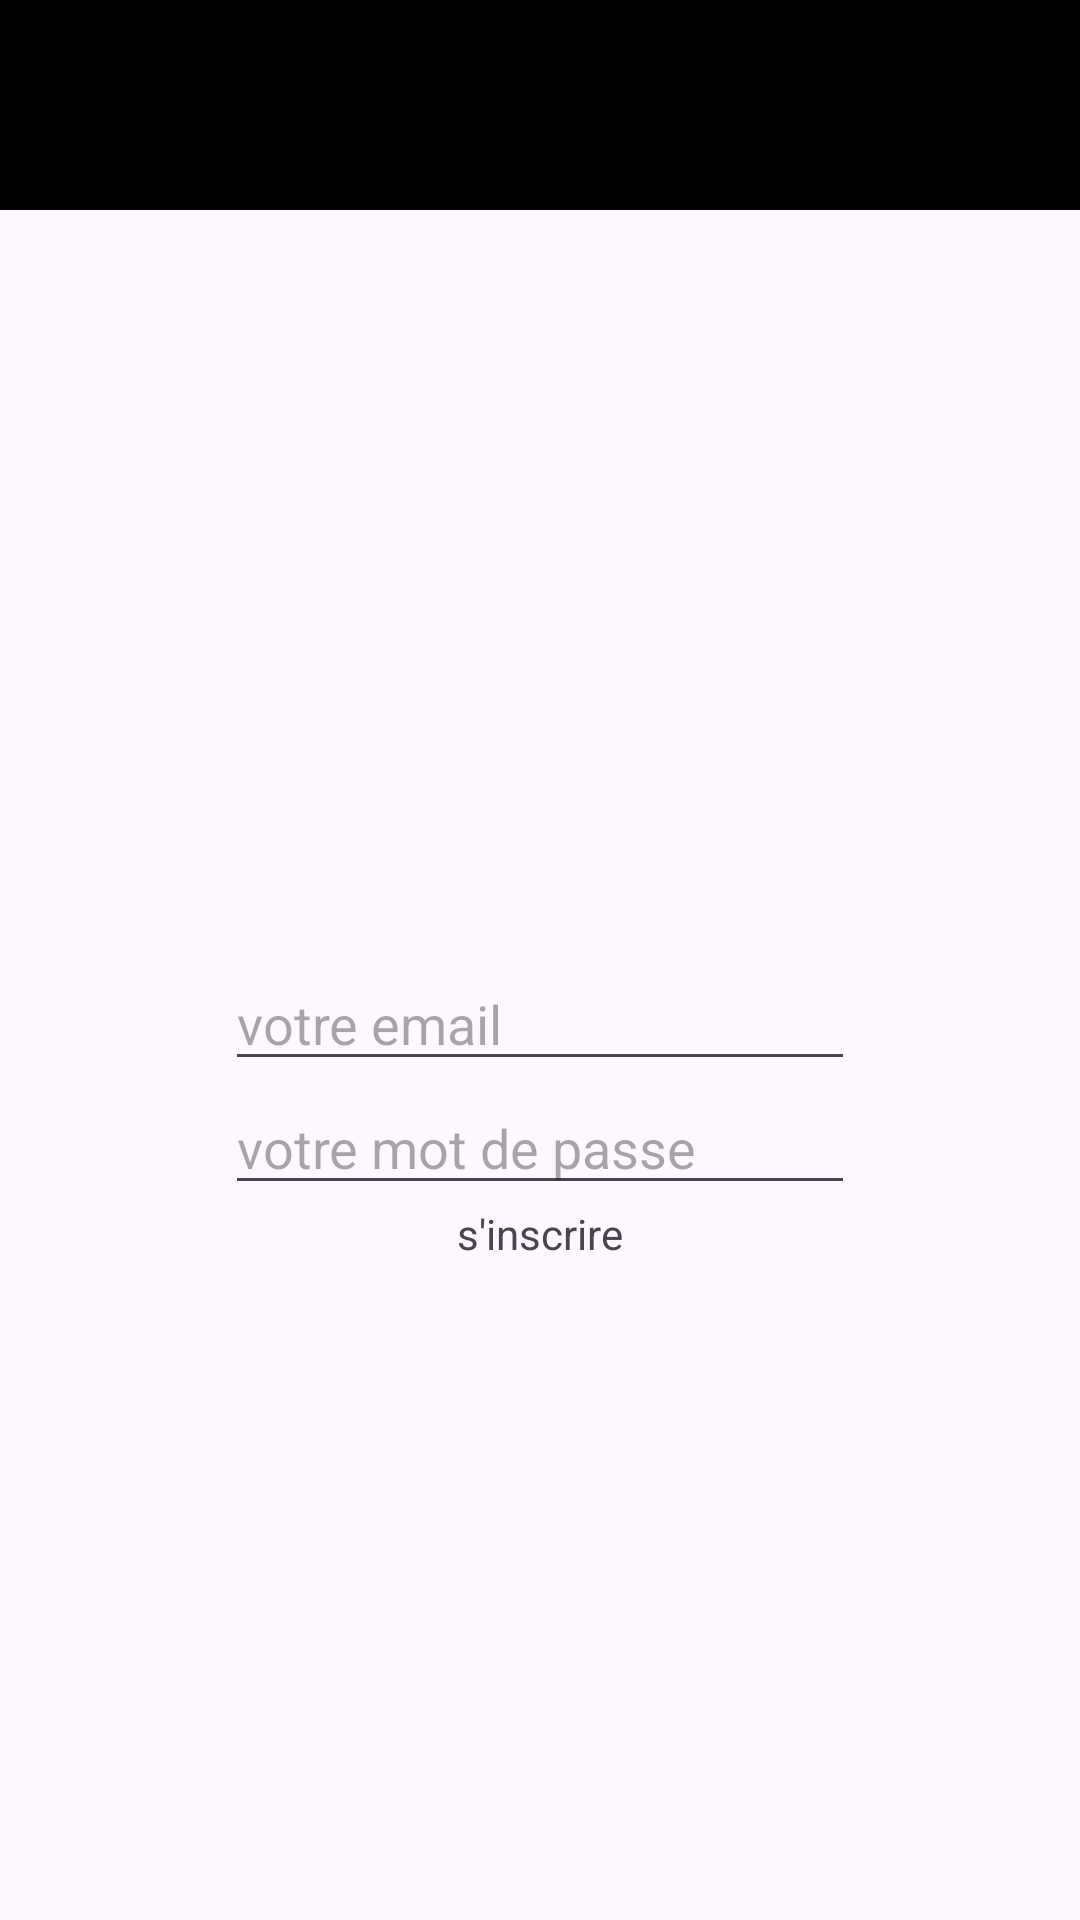

Produce the Android XML layout that renders to this screen, including the resource entries it uses.
<!-- AndroidManifest.xml: application theme Theme.Material3.Light -->
<!-- res/layout/activity_login.xml -->
<?xml version="1.0" encoding="utf-8"?>
<androidx.constraintlayout.widget.ConstraintLayout xmlns:android="http://schemas.android.com/apk/res/android"
    xmlns:tools="http://schemas.android.com/tools"
    android:layout_width="match_parent"
    android:layout_height="match_parent"
    tools:context=".Login">
    <LinearLayout
        android:layout_width="match_parent"
        android:layout_height="match_parent"
        android:orientation="vertical"
        >
        <Toolbar
            android:layout_width="match_parent"
            android:layout_height="70dp"
            android:background="@color/black">
        </Toolbar>
        
        <LinearLayout
            android:layout_width="match_parent"
            android:layout_height="600dp"
            android:orientation="vertical"
            android:gravity="center">

            <com.google.android.material.textfield.TextInputEditText
                android:id="@+id/login_email"
                android:layout_width="wrap_content"
                android:layout_height="wrap_content"
                android:ems="10"
                android:hint="@string/votre_email"
                android:inputType="textEmailAddress" />

            <com.google.android.material.textfield.TextInputEditText
                android:id="@+id/login_password"
                android:layout_width="wrap_content"
                android:layout_height="wrap_content"
                android:ems="10"
                android:hint="@string/votre_mot_de_passe"
                android:inputType="textPassword" />

            <TextView
                android:layout_width="wrap_content"
                android:layout_height="wrap_content"
                android:text="@string/s_inscrire"
                android:id="@+id/register_link"
                />


        </LinearLayout>

        <Button
            android:id="@+id/login_button"
            android:layout_width="wrap_content"
            android:layout_height="wrap_content"
            android:layout_gravity="center"
            android:text="@string/login" />

    </LinearLayout>
</androidx.constraintlayout.widget.ConstraintLayout>
<!-- resources referenced by this layout -->
<resources>
  <color name="black">#FF000000</color>
  <string name="login">login</string>
  <string name="s_inscrire">s\'inscrire</string>
  <string name="votre_email">votre email</string>
  <string name="votre_mot_de_passe">votre mot de passe</string>
</resources>
